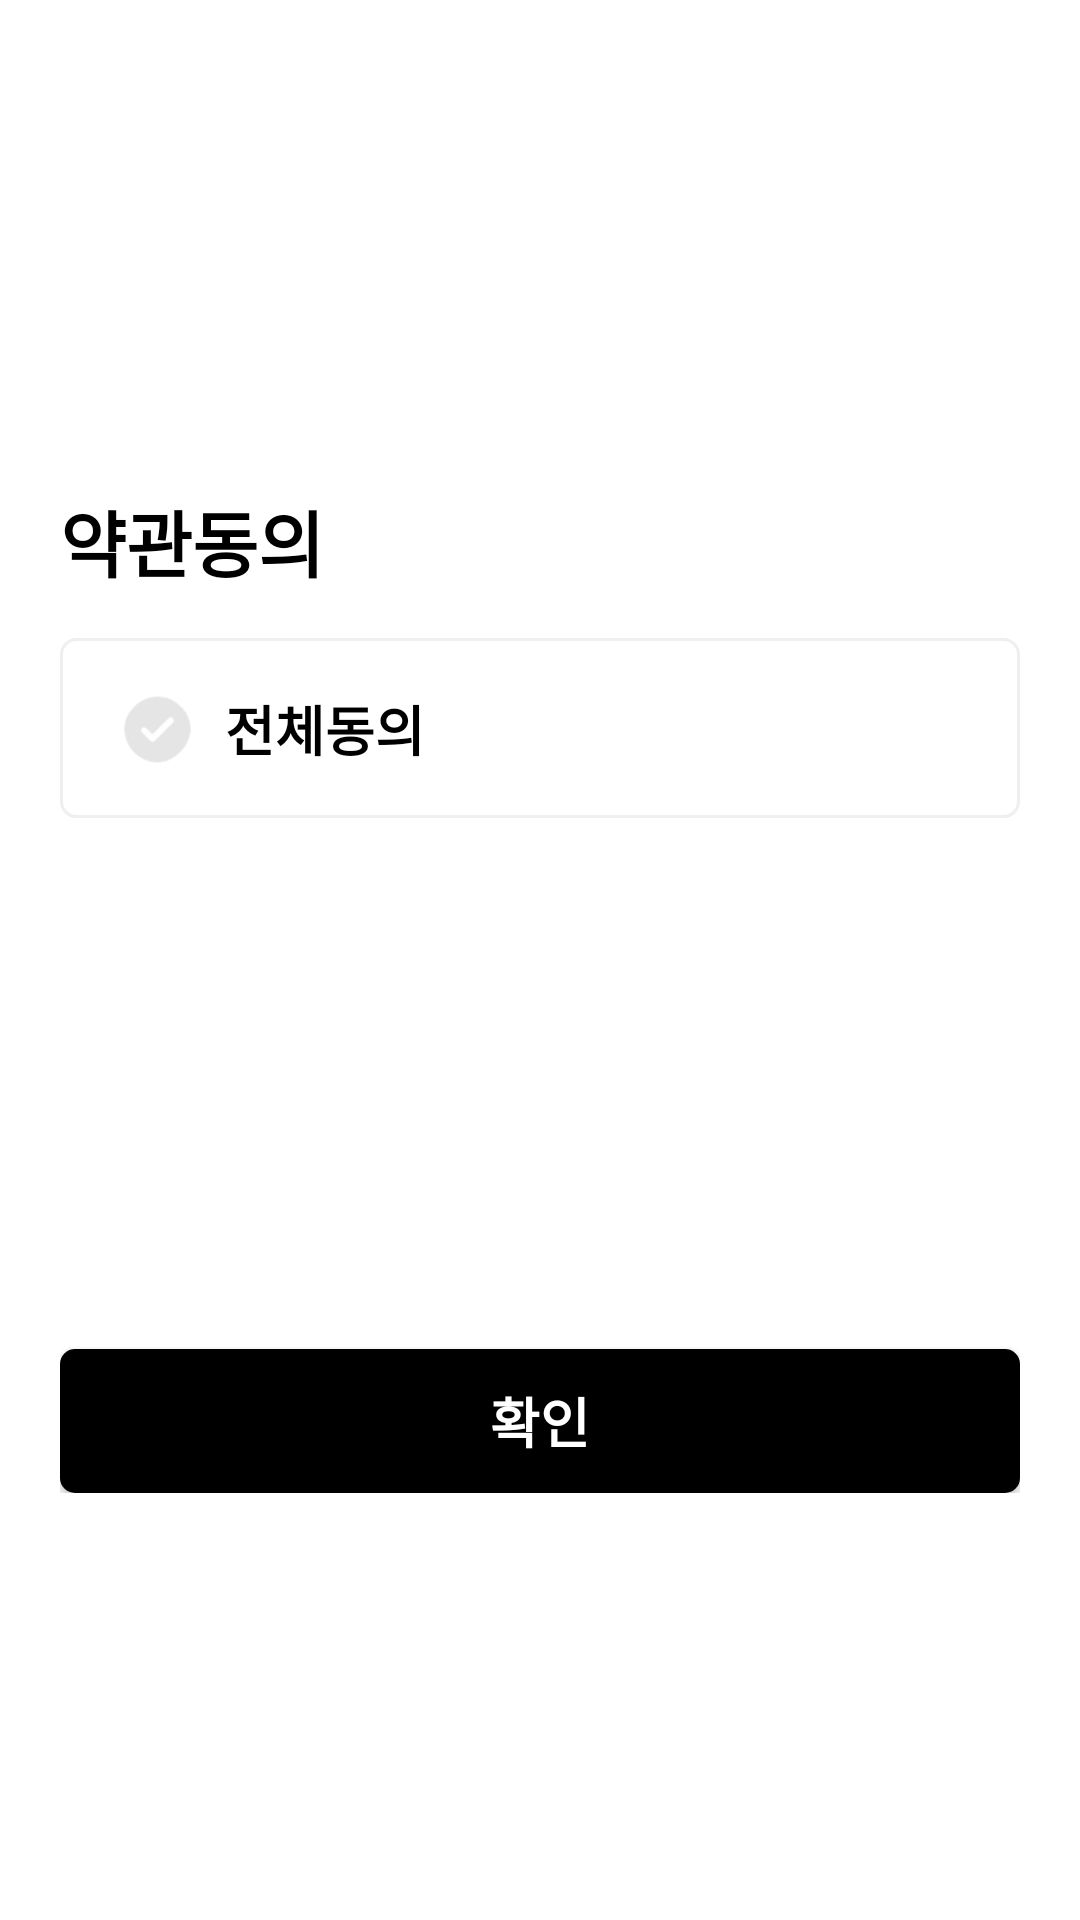

Layout XML and referenced resources for this Android screen:
<!-- AndroidManifest.xml: application theme Theme.Hairmunkandroid -->
<!-- res/layout/dialog_agreement.xml -->
<?xml version="1.0" encoding="utf-8"?>
<androidx.constraintlayout.widget.ConstraintLayout xmlns:android="http://schemas.android.com/apk/res/android"
    android:layout_width="match_parent"
    android:layout_height="wrap_content"
    xmlns:app="http://schemas.android.com/apk/res-auto"
    xmlns:tools="http://schemas.android.com/tools">

    <LinearLayout
        android:layout_width="match_parent"
        android:layout_height="wrap_content"
        android:layout_marginStart="20dp"
        android:layout_marginTop="40dp"
        android:layout_marginBottom="20dp"
        android:layout_marginEnd="20dp"
        android:orientation="vertical"
        app:layout_constraintBottom_toBottomOf="parent"
        app:layout_constraintEnd_toEndOf="parent"
        app:layout_constraintStart_toStartOf="parent"
        app:layout_constraintTop_toTopOf="parent">

        <TextView
            android:layout_width="wrap_content"
            android:layout_height="wrap_content"
            android:text="약관동의"
            android:textColor="@color/black_01"
            android:textSize="24sp"
            android:textStyle="bold" />

        <androidx.constraintlayout.widget.ConstraintLayout
            android:id="@+id/cl_dialog_all_agree"
            android:layout_width="match_parent"
            android:layout_height="60dp"
            android:layout_marginTop="15dp"
            android:background="@drawable/btn_all_agree">

            <ImageView
                android:id="@+id/iv_dialog_all_check"
                android:layout_width="25dp"
                android:layout_height="25dp"
                android:layout_marginStart="20dp"
                android:src="@drawable/icon_all_unagree"
                app:layout_constraintBottom_toBottomOf="parent"
                app:layout_constraintStart_toStartOf="parent"
                app:layout_constraintTop_toTopOf="parent" />

            <TextView
                android:layout_width="wrap_content"
                android:layout_height="wrap_content"
                android:layout_marginStart="10dp"
                android:text="전체동의"
                android:textColor="@color/black_01"
                android:textSize="18sp"
                android:textStyle="bold"
                app:layout_constraintBottom_toBottomOf="@id/iv_dialog_all_check"
                app:layout_constraintStart_toEndOf="@id/iv_dialog_all_check"
                app:layout_constraintTop_toTopOf="@id/iv_dialog_all_check" />

        </androidx.constraintlayout.widget.ConstraintLayout>

        <androidx.recyclerview.widget.RecyclerView
            android:id="@+id/rv_agree_list"
            android:layout_width="match_parent"
            android:layout_height="150dp"
            android:layout_marginTop="12dp"
            android:orientation="vertical"
            tools:listitem="@layout/item_agree"
            app:layoutManager="androidx.recyclerview.widget.LinearLayoutManager" />

        <androidx.appcompat.widget.AppCompatButton
            android:id="@+id/btn_dialog_next"
            android:layout_width="match_parent"
            android:layout_height="wrap_content"
            android:layout_marginTop="15dp"
            android:background="@drawable/background_black_btn"
            android:clickable="false"
            android:text="확인"
            android:textColor="@color/white"
            android:textSize="18sp"
            android:textStyle="bold" />
    </LinearLayout>

</androidx.constraintlayout.widget.ConstraintLayout>
<!-- res/layout/item_agree.xml (included above) -->
<?xml version="1.0" encoding="utf-8"?>
<androidx.constraintlayout.widget.ConstraintLayout xmlns:android="http://schemas.android.com/apk/res/android"
    android:layout_width="match_parent"
    android:layout_height="wrap_content"
    xmlns:app="http://schemas.android.com/apk/res-auto">

    <ImageView
        android:id="@+id/iv_dialog_agree"
        android:layout_width="20dp"
        android:layout_height="20dp"
        android:layout_marginTop="10dp"
        android:layout_marginBottom="10dp"
        android:layout_marginStart="24dp"
        android:src="@drawable/icon_unagree"
        app:layout_constraintBottom_toBottomOf="parent"
        app:layout_constraintStart_toStartOf="parent"
        app:layout_constraintTop_toTopOf="parent" />

    <TextView
        android:id="@+id/tv_dialog_permission"
        android:layout_width="wrap_content"
        android:layout_height="wrap_content"
        android:text="헤어뭉크 이용약관 (필수)"
        android:layout_marginStart="10dp"
        app:layout_constraintStart_toEndOf="@id/iv_dialog_agree"
        app:layout_constraintTop_toTopOf="@id/iv_dialog_agree"
        app:layout_constraintBottom_toBottomOf="@id/iv_dialog_agree"/>

    <ImageView
        android:layout_width="16dp"
        android:layout_height="16dp"
        android:src="@drawable/icon_down_chevron"
        android:layout_marginEnd="20dp"
        app:tint="@color/light_gray"
        app:layout_constraintTop_toTopOf="@id/iv_dialog_agree"
        app:layout_constraintBottom_toBottomOf="@id/iv_dialog_agree"
        app:layout_constraintEnd_toEndOf="parent"/>

</androidx.constraintlayout.widget.ConstraintLayout>
<!-- resources referenced by this layout -->
<resources>
  <color name="black_01">#000000</color>
  <color name="light_gray">#A1A1A1</color>
  <color name="white">#ffffff</color>
  <!-- drawable background_black_btn (drawable) -->
  <?xml version="1.0" encoding="utf-8"?>
  <shape xmlns:android="http://schemas.android.com/apk/res/android"
      android:shape="rectangle">
      <solid android:color="@color/black_01"/>
      <corners android:radius="5dp"/>
  </shape>
  <!-- drawable btn_all_agree (drawable) -->
  <?xml version="1.0" encoding="utf-8"?>
  <shape xmlns:android="http://schemas.android.com/apk/res/android"
      android:shape="rectangle">
      <solid android:color="@color/white"/>
      <stroke android:color="@color/grey_09"
          android:width="1dp"/>
      <corners android:radius="5dp"/>
  
  </shape>
  <!-- drawable icon_all_unagree: png bitmap (drawable, 3138 bytes) -->
  <style name="Theme.Hairmunkandroid" parent="Theme.MaterialComponents.DayNight.NoActionBar">
          
  
          <item name="windowNoTitle">true</item>
          <item name="windowActionBar">false</item>
  
          <item name="bottomSheetDialogTheme">@style/AppBottomSheetDialogTheme</item>
  
          <item name="colorPrimary">@color/purple</item>
          <item name="colorPrimaryVariant">@color/gradient_purple</item>
          <item name="colorOnPrimary">@color/white</item>
          
          <item name="colorSecondary">@color/pink_01</item>
          <item name="colorSecondaryVariant">@color/pink_02</item>
          <item name="colorOnSecondary">@color/black_01</item>
          
          <item name="android:statusBarColor" tools:targetApi="l">?attr/colorPrimaryVariant</item>
          
          <item name="appBarLayoutStyle">@style/AppbarStyle</item>
      </style>
  <color name="grey_09">#eeeff1</color>
  <style name="AppBottomSheetDialogTheme" parent="Theme.Design.Light.BottomSheetDialog">
          <item name="bottomSheetStyle">@style/AppModalStyle</item>
      </style>
  <color name="purple">#7d22ff</color>
  <color name="gradient_purple">#6b19ff</color>
  <color name="pink_01">#66e062ff</color>
  <color name="pink_02">#11e062ff</color>
  <style name="AppbarStyle" parent="Widget.Design.AppBarLayout">
          <item name="android:background">@color/white</item>
      </style>
  <style name="AppModalStyle" parent="Widget.Design.BottomSheet.Modal">
          <item name="android:background">@drawable/bottom_sheet_background</item>
      </style>
  <!-- drawable bottom_sheet_background (drawable) -->
  <?xml version="1.0" encoding="utf-8"?>
  <shape xmlns:android="http://schemas.android.com/apk/res/android"
      android:shape="rectangle">
      <solid android:color="@color/white"/>
  
      <corners
          android:topLeftRadius="10dp"
          android:topRightRadius="10dp"/>
  
  </shape>
</resources>
